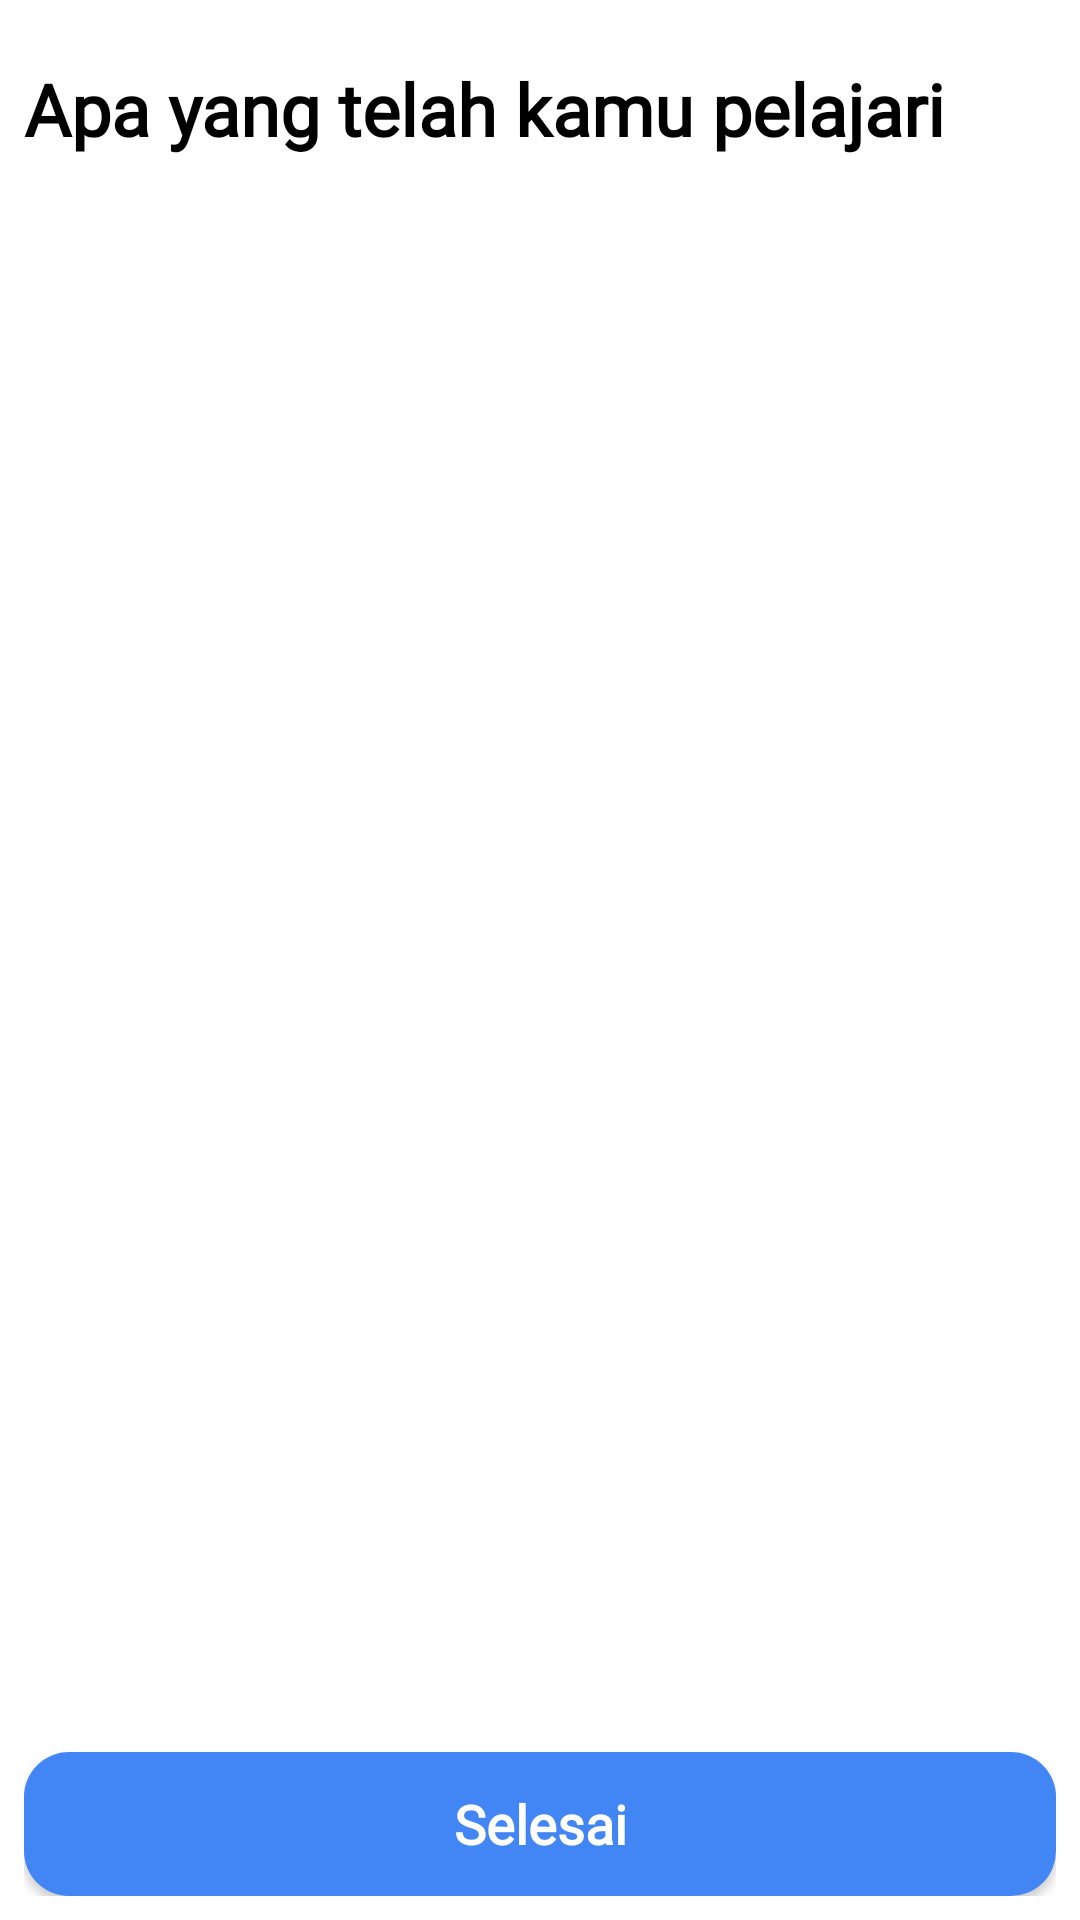

Android layout source for this screen:
<!-- AndroidManifest.xml: application theme Theme.Bytes -->
<!-- res/layout/fragment_summary.xml -->
<?xml version="1.0" encoding="utf-8"?>
<androidx.constraintlayout.widget.ConstraintLayout xmlns:android="http://schemas.android.com/apk/res/android"
    xmlns:tools="http://schemas.android.com/tools"
    xmlns:app="http://schemas.android.com/apk/res-auto"
    android:layout_width="match_parent"
    android:layout_height="match_parent"
    android:padding="8dp"
    tools:context=".ui.home.course.material.summary.SummaryFragment">

    <ScrollView
        android:layout_width="match_parent"
        android:layout_height="wrap_content"
        android:layout_marginTop="12dp"
        app:layout_constraintStart_toStartOf="parent"
        app:layout_constraintEnd_toEndOf="parent"
        app:layout_constraintTop_toTopOf="parent">

        <androidx.constraintlayout.widget.ConstraintLayout
            android:layout_width="match_parent"
            android:layout_height="match_parent">

            <TextView
                android:id="@+id/tv_summary_title"
                android:layout_width="wrap_content"
                android:layout_height="wrap_content"
                android:text="@string/summary_title"
                android:textColor="@color/black"
                android:textSize="24sp"
                android:textStyle="bold"
                android:fontFamily="@font/inter_bold"
                app:layout_constraintStart_toStartOf="parent"
                app:layout_constraintTop_toTopOf="parent"/>

            <TextView
                android:id="@+id/tv_summary1"
                android:layout_width="match_parent"
                android:layout_height="wrap_content"
                android:textSize="18sp"
                android:textColor="@color/black"
                android:layout_marginTop="12dp"
                android:fontFamily="@font/inter_regular"
                app:layout_constraintStart_toStartOf="parent"
                app:layout_constraintTop_toBottomOf="@id/tv_summary_title"/>

            <TextView
                android:id="@+id/tv_summary2"
                android:layout_width="match_parent"
                android:layout_height="wrap_content"
                android:textSize="18sp"
                android:textColor="@color/black"
                android:layout_marginTop="8dp"
                android:fontFamily="@font/inter_regular"
                app:layout_constraintStart_toStartOf="parent"
                app:layout_constraintTop_toBottomOf="@id/tv_summary1"/>

            <TextView
                android:id="@+id/tv_summary3"
                android:layout_width="match_parent"
                android:layout_height="wrap_content"
                android:textSize="18sp"
                android:textColor="@color/black"
                android:layout_marginTop="8dp"
                android:fontFamily="@font/inter_regular"
                app:layout_constraintStart_toStartOf="parent"
                app:layout_constraintTop_toBottomOf="@id/tv_summary2"/>

        </androidx.constraintlayout.widget.ConstraintLayout>

    </ScrollView>

    <androidx.appcompat.widget.AppCompatButton
        android:id="@+id/btn_end"
        android:layout_width="match_parent"
        android:layout_height="wrap_content"
        android:text="@string/selesai"
        android:textSize="18sp"
        android:textStyle="bold"
        android:textColor="@color/white"
        android:textAllCaps="false"
        android:background="@drawable/main_color_rounded_corner"
        android:fontFamily="@font/inter_bold"
        app:layout_constraintStart_toStartOf="parent"
        app:layout_constraintEnd_toEndOf="parent"
        app:layout_constraintBottom_toBottomOf="parent"/>

</androidx.constraintlayout.widget.ConstraintLayout>
<!-- resources referenced by this layout -->
<resources>
  <color name="black">#FF000000</color>
  <color name="white">#FFFFFFFF</color>
  <!-- drawable main_color_rounded_corner (drawable) -->
  <?xml version="1.0" encoding="utf-8"?>
  <shape xmlns:android="http://schemas.android.com/apk/res/android" android:shape="rectangle">
      <solid android:color="@color/main_color"/>
      <corners android:radius="15dp"/>
  </shape>
  <string name="selesai">Selesai</string>
  <string name="summary_title">Apa yang telah kamu pelajari</string>
  <style name="Theme.Bytes" parent="Theme.MaterialComponents.DayNight.DarkActionBar">
          
          <item name="colorPrimary">@color/main_color</item>
          <item name="colorPrimaryVariant">@color/main_color</item>
          <item name="colorOnPrimary">@color/black</item>
          
          <item name="colorSecondary">@color/teal_200</item>
          <item name="colorSecondaryVariant">@color/teal_700</item>
          <item name="colorOnSecondary">@color/black</item>
          
          <item name="android:statusBarColor">@color/status_bar</item>
          
      </style>
  <color name="main_color">#4285F4</color>
  <color name="teal_200">#FF03DAC5</color>
  <color name="teal_700">#FF018786</color>
  <color name="status_bar">#434343</color>
</resources>
